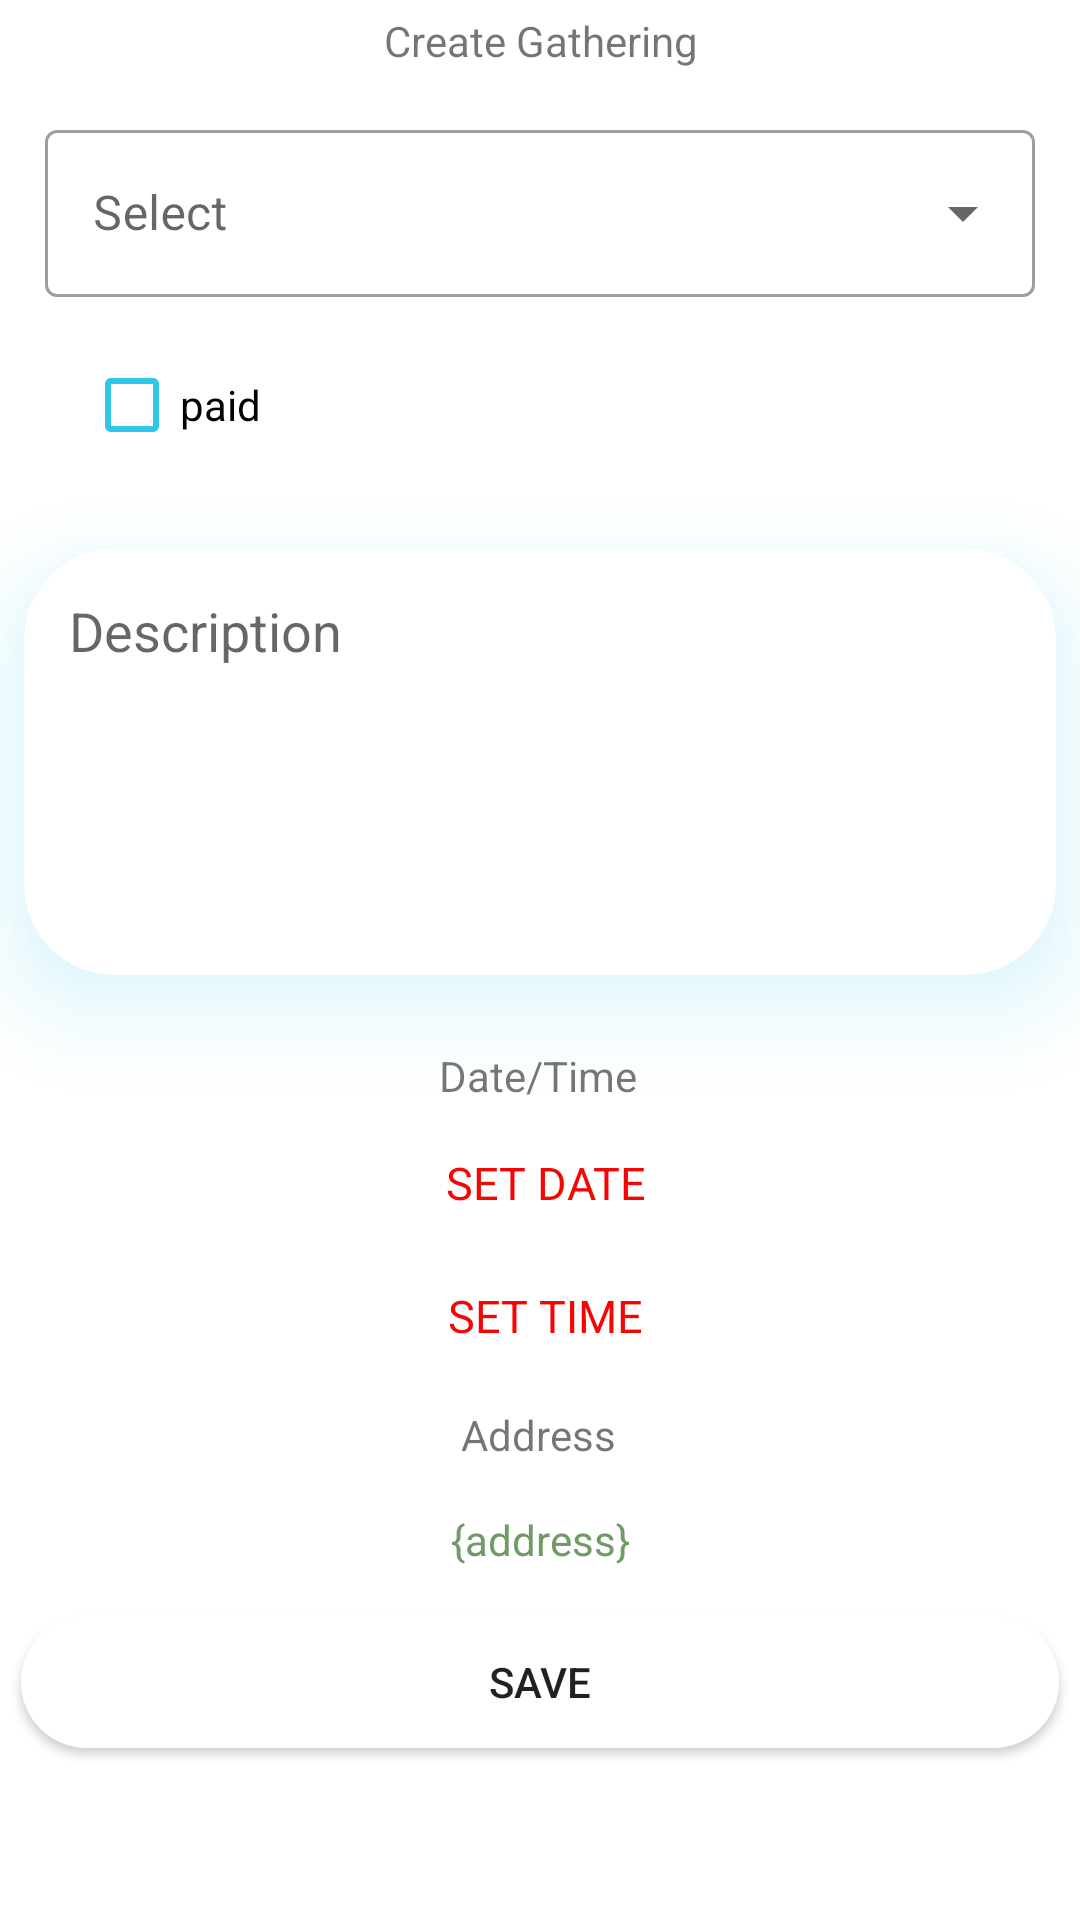

Android layout source for this screen:
<!-- AndroidManifest.xml: application theme Theme.TeamSport -->
<!-- res/layout/fragment_create_gathering.xml -->
<?xml version="1.0" encoding="utf-8"?>
<androidx.constraintlayout.widget.ConstraintLayout xmlns:android="http://schemas.android.com/apk/res/android"
    xmlns:app="http://schemas.android.com/apk/res-auto"
    xmlns:tools="http://schemas.android.com/tools"
    android:layout_width="match_parent"
    android:layout_height="match_parent"
    tools:context=".presentation.fragments.fragment.gatheringFragment.CreateGatheringFragment">


    <TextView
        android:id="@+id/textView2"
        android:layout_width="match_parent"
        android:layout_height="wrap_content"
        android:layout_marginTop="4dp"
        android:gravity="center"
        android:text="@string/create_gathering"
        app:layout_constraintEnd_toEndOf="parent"
        app:layout_constraintHorizontal_bias="0.0"
        app:layout_constraintStart_toStartOf="parent"
        app:layout_constraintTop_toTopOf="parent" />

    <com.google.android.material.textfield.TextInputLayout
        android:id="@+id/textInputLayout"

        style="@style/Widget.MaterialComponents.TextInputLayout.OutlinedBox.ExposedDropdownMenu"
        android:layout_width="match_parent"
        android:layout_height="wrap_content"
        android:layout_marginTop="16dp"
        android:hint="@string/select_item"
        android:layout_margin="15dp"
        app:layout_constraintEnd_toEndOf="parent"
        app:layout_constraintHorizontal_bias="0.0"
        app:layout_constraintStart_toStartOf="parent"
        app:layout_constraintTop_toBottomOf="@+id/textView2">

        <AutoCompleteTextView
            android:id="@+id/auto_complete_text"
            android:layout_width="match_parent"
            android:layout_height="wrap_content"
            android:inputType="none" />

    </com.google.android.material.textfield.TextInputLayout>

    <CheckBox
        android:id="@+id/checkBox"
        android:layout_width="wrap_content"
        android:layout_height="wrap_content"
        android:layout_marginStart="28dp"
        android:layout_marginTop="12dp"
        android:buttonTint="@color/purple_700"
        android:text="@string/paid_text"
        app:layout_constraintStart_toStartOf="parent"
        app:layout_constraintTop_toBottomOf="@+id/textInputLayout" />

    <EditText
        android:id="@+id/cash_editText"
        android:layout_width="67dp"
        android:layout_height="54dp"
        android:layout_marginTop="88dp"
        android:ems="10"
        android:inputType="number"
        android:maxLength="4"
        android:visibility="invisible"
        app:layout_constraintEnd_toEndOf="parent"
        app:layout_constraintHorizontal_bias="0.066"
        app:layout_constraintStart_toEndOf="@+id/checkBox"
        app:layout_constraintTop_toBottomOf="@+id/textView2" />

    <androidx.cardview.widget.CardView
        android:id="@+id/cardView"
        android:layout_width="0dp"
        android:layout_height="142dp"
        android:layout_gravity="center"
        android:layout_marginStart="8dp"
        android:layout_marginTop="24dp"
        android:layout_marginEnd="8dp"
        android:outlineAmbientShadowColor="@color/purple_700"
        android:outlineSpotShadowColor="@color/purple_700"
        app:cardCornerRadius="30dp"
        app:cardElevation="20dp"
        app:contentPadding="15dp"
        app:layout_constraintEnd_toEndOf="parent"
        app:layout_constraintStart_toStartOf="parent"
        app:layout_constraintTop_toBottomOf="@+id/checkBox">

        <EditText
            android:id="@+id/editTextDescription"
            android:layout_width="match_parent"
            android:layout_height="match_parent"
            android:background="@null"
            android:gravity="top"
            android:hint="@string/description" />

    </androidx.cardview.widget.CardView>

    <TextView
        android:id="@+id/textView3"
        android:layout_width="wrap_content"
        android:layout_height="wrap_content"
        android:layout_marginTop="24dp"
        android:text="@string/timeAndDate_textView"
        app:layout_constraintEnd_toEndOf="parent"
        app:layout_constraintHorizontal_bias="0.498"
        app:layout_constraintStart_toStartOf="parent"
        app:layout_constraintTop_toBottomOf="@+id/cardView" />

    <TextView
        android:id="@+id/time_textView"
        android:layout_width="wrap_content"
        android:layout_height="wrap_content"
        android:layout_marginTop="24dp"
        android:text="@string/set_time"
        android:textColor="@color/red"
        android:textSize="15sp"
        app:layout_constraintEnd_toEndOf="parent"
        app:layout_constraintHorizontal_bias="0.507"
        app:layout_constraintStart_toStartOf="parent"
        app:layout_constraintTop_toBottomOf="@+id/gathering_date_textView" />

    <TextView
        android:id="@+id/gathering_date_textView"
        android:layout_width="wrap_content"
        android:layout_height="wrap_content"
        android:layout_marginTop="16dp"
        android:text="@string/set_date"
        android:textColor="@color/red"
        android:textSize="15sp"
        app:layout_constraintEnd_toEndOf="parent"
        app:layout_constraintHorizontal_bias="0.507"
        app:layout_constraintStart_toStartOf="parent"
        app:layout_constraintTop_toBottomOf="@+id/textView3" />

    <TextView
        android:id="@+id/textView5"
        android:layout_width="wrap_content"
        android:layout_height="wrap_content"
        android:layout_marginTop="20dp"
        android:text="@string/address_textView"
        app:layout_constraintEnd_toEndOf="parent"
        app:layout_constraintHorizontal_bias="0.498"
        app:layout_constraintStart_toStartOf="parent"
        app:layout_constraintTop_toBottomOf="@+id/time_textView" />


    <TextView
        android:id="@+id/create_gathering_address_textView"
        android:layout_width="wrap_content"
        android:layout_height="wrap_content"
        android:layout_marginTop="16dp"
        android:gravity="center"
        android:text="{address}"
        android:textColor="@color/green"
        app:layout_constraintEnd_toEndOf="parent"
        app:layout_constraintStart_toStartOf="parent"
        app:layout_constraintTop_toBottomOf="@+id/textView5" />

    <Button
        android:id="@+id/create_gathering_button"
        android:layout_width="346dp"
        android:layout_height="44dp"
        android:layout_marginTop="16dp"
        android:background="@drawable/background_button"
        android:text="@string/save_date"
        app:layout_constraintEnd_toEndOf="parent"
        app:layout_constraintStart_toStartOf="parent"
        app:layout_constraintTop_toBottomOf="@+id/create_gathering_address_textView" />

    <ImageView
        android:id="@+id/createGathering_coastImageView"
        android:layout_width="wrap_content"
        android:layout_height="wrap_content"
        android:layout_marginStart="8dp"
        android:layout_marginTop="36dp"
        android:src="@drawable/ic_baseline_attach_money_24"
        android:visibility="invisible"
        app:layout_constraintStart_toEndOf="@+id/cash_editText"
        app:layout_constraintTop_toBottomOf="@+id/textInputLayout" />


</androidx.constraintlayout.widget.ConstraintLayout>
<!-- resources referenced by this layout -->
<resources>
  <color name="green">#709A66</color>
  <color name="purple_700">#31C6EC</color>
  <color name="red">#F60505</color>
  <!-- drawable background_button (drawable) -->
  <?xml version="1.0" encoding="utf-8"?>
  <shape xmlns:android="http://schemas.android.com/apk/res/android"
      android:shape="rectangle">
      <solid android:color="@color/white"/>
  
      <corners
          android:topRightRadius="40dp"
          android:topLeftRadius="40dp"
          android:bottomRightRadius="40dp"
          android:bottomLeftRadius="40dp"/>
  
  </shape>
  <string name="address_textView">Address</string>
  <string name="create_gathering">Create Gathering</string>
  <string name="description">Description</string>
  <string name="paid_text">paid</string>
  <string name="save_date">save</string>
  <string name="select_item">Select</string>
  <string name="set_date">SET DATE</string>
  <string name="set_time">SET TIME</string>
  <string name="timeAndDate_textView">Date/Time</string>
  <style name="Theme.TeamSport" parent="Theme.MaterialComponents.DayNight.DarkActionBar">
          <item name="android:actionOverflowButtonStyle">@style/MyActionButtonOverflow</item>
  
          <item name="colorPrimary">@color/purple_500</item>
          <item name="colorPrimaryVariant">@color/purple_700</item>
          <item name="colorOnPrimary">@color/white</item>
  
          <item name="colorSecondary">@color/purple_700</item>
          <item name="colorSecondaryVariant">@color/teal_700</item>
          <item name="colorOnSecondary">@color/black</item>
  
          <item name="android:statusBarColor" tools:targetApi="l">?attr/colorPrimaryVariant</item>
      </style>
  <color name="white">#FFFFFFFF</color>
  <style name="MyActionButtonOverflow" parent="android:style/Widget.Holo.Light.ActionButton.Overflow">
          <item name="android:src">@drawable/ic_baseline_settings_24</item>
      </style>
  <color name="purple_500">#31C6EC</color>
  <color name="teal_700">#FF018786</color>
  <color name="black">#FF000000</color>
</resources>
